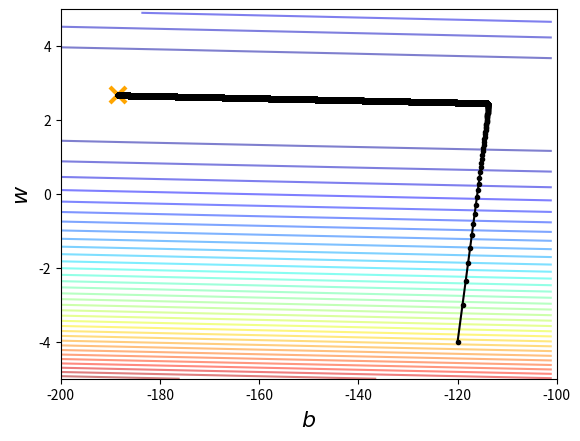

Recreate this plot in Python.
import numpy
# To add a new cell, type '# %%'
# To add a new markdown cell, type '# %% [markdown]'
# %%
import numpy as np
import matplotlib.pyplot as plt

# %%
x_data = [ 338., 333., 328., 207., 226., 25., 179., 60., 208., 606.]
y_data = [ 640., 633., 619., 393., 428., 27., 193., 66., 226., 1591.]
# y_data = b + w * x_data
h_t = np.array([x_data,np.ones(len(x_data))])
h = np.transpose(h_t)
opt_w_b = (np.linalg.inv(h_t.dot(h))).dot(h_t.dot(y_data))  #least square estimation
print(opt_w_b)  # optimal w and b


# %%
x = np.arange(-200,-100,1) #bais
y = np.arange(-5,5,0.1) #weight
Z = np.zeros((len(x),len(y)))
X, Y = np.meshgrid(x,y)
for i in range(len(x)):
    for j in range(len(y)):
        b = x[i]
        w = y[j]
        Z[j][i] = 0
        for n in range(len(x_data)):
            Z[j][i] = Z[j][i] + (y_data[n] - b - w * x_data[n] )**2
        Z[j][i] = Z[j][i] / len(x_data)


# %%
# y_data = b + w * x_data
b = -120 #initial b
w = -4 #initial w
lr = 1 #learn rate
iteration = 100000

# store initial values for plotting
b_history = [b]
w_history = [w]

# AdaGrad
lr_b = 0
lr_w = 0

# iteration
for i in range(iteration):
    b_grad = 0.0
    w_grad = 0.0
    for n in range(len(x_data)):
        b_grad = b_grad -2.0*(y_data[n] - b - w*x_data[n])*1.0
        w_grad = w_grad -2.0*(y_data[n] - b - w*x_data[n])*x_data[n]

    lr_b = lr_b + b_grad**2
    lr_w = lr_w + w_grad**2
    # update parameters
    b = b - lr/np.sqrt(lr_b) * b_grad
    w = w - lr/np.sqrt(lr_w) * w_grad
    #store parameters for plotting
    b_history.append(b)
    w_history.append(w)

# plot the figure
plt.contour(x,y,Z,50,alpha=0.5,cmap=plt.get_cmap('jet'))
plt.plot(opt_w_b[1:2],opt_w_b[0:1],'x',ms=12,markeredgewidth=3,color='orange')
plt.plot(b_history,w_history,'o-',ms=3,lw=1.5,color='black')
plt.xlim(-200,-100)
plt.ylim(-5,5)
plt.xlabel(r'$b$',fontsize=16)
plt.ylabel(r'$w$',fontsize=16)
plt.show()

